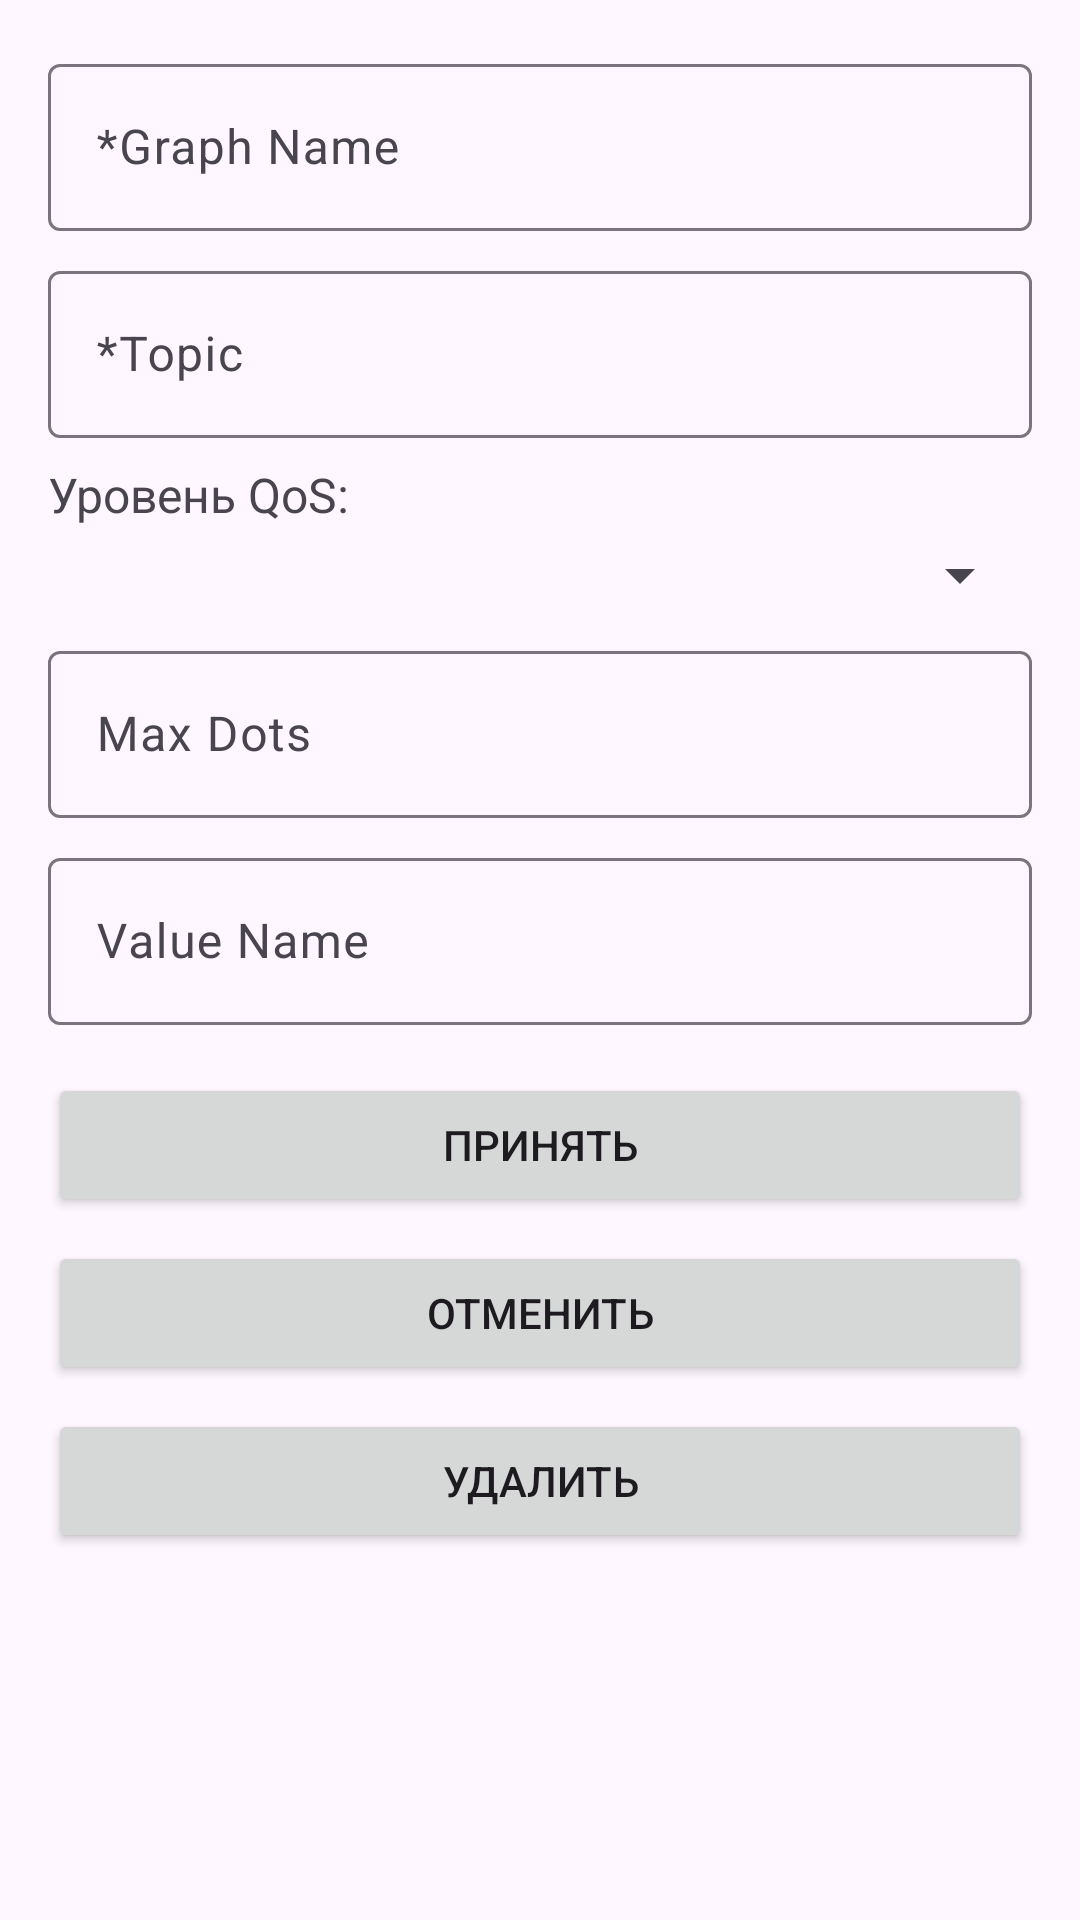

The Android layout XML behind this screen, and the referenced resources:
<!-- AndroidManifest.xml: application theme Theme.MQTTScripter -->
<!-- res/layout/graph_settings.xml -->
<?xml version="1.0" encoding="utf-8"?>
<androidx.constraintlayout.widget.ConstraintLayout
    xmlns:android="http://schemas.android.com/apk/res/android"
    xmlns:app="http://schemas.android.com/apk/res-auto"
    android:layout_width="match_parent"
    android:layout_height="match_parent"
    android:padding="16dp">

    
    <com.google.android.material.textfield.TextInputLayout
        android:id="@+id/layout_graph_name"
        android:layout_width="0dp"
        android:layout_height="wrap_content"
        app:layout_constraintTop_toTopOf="parent"
        app:layout_constraintStart_toStartOf="parent"
        app:layout_constraintEnd_toEndOf="parent">

        <com.google.android.material.textfield.TextInputEditText
            android:id="@+id/edit_graph_name"
            android:layout_width="match_parent"
            android:layout_height="wrap_content"
            android:hint="*Graph Name"
            android:inputType="text" />
    </com.google.android.material.textfield.TextInputLayout>

    
    <com.google.android.material.textfield.TextInputLayout
        android:id="@+id/layout_url"
        android:layout_width="0dp"
        android:layout_height="wrap_content"
        android:layout_marginTop="8dp"
        app:layout_constraintTop_toBottomOf="@id/layout_graph_name"
        app:layout_constraintStart_toStartOf="parent"
        app:layout_constraintEnd_toEndOf="parent">

        <com.google.android.material.textfield.TextInputEditText
            android:id="@+id/edit_url"
            android:layout_width="match_parent"
            android:layout_height="wrap_content"
            android:hint="*Topic"
            android:inputType="textUri" />
    </com.google.android.material.textfield.TextInputLayout>

    
    <TextView
        android:id="@+id/text_view_QoS"
        android:layout_width="wrap_content"
        android:layout_height="wrap_content"
        android:text="Уровень QoS:"
        android:textSize="16sp"
        android:layout_marginTop="8dp"
        app:layout_constraintTop_toBottomOf="@id/layout_url"
        app:layout_constraintStart_toStartOf="parent" />

    
    <Spinner
        android:id="@+id/spinner_QoS"
        android:layout_width="0dp"
        android:layout_height="wrap_content"
        android:layout_marginTop="4dp"
        app:layout_constraintTop_toBottomOf="@id/text_view_QoS"
        app:layout_constraintStart_toStartOf="parent"
        app:layout_constraintEnd_toEndOf="parent" />

    
    <com.google.android.material.textfield.TextInputLayout
        android:id="@+id/layout_max_dots"
        android:layout_width="0dp"
        android:layout_height="wrap_content"
        android:layout_marginTop="8dp"
        app:layout_constraintTop_toBottomOf="@id/spinner_QoS"
        app:layout_constraintStart_toStartOf="parent"
        app:layout_constraintEnd_toEndOf="parent">

        <com.google.android.material.textfield.TextInputEditText
            android:id="@+id/edit_max_dots"
            android:layout_width="match_parent"
            android:layout_height="wrap_content"
            android:hint="Max Dots"
            android:inputType="number" />
    </com.google.android.material.textfield.TextInputLayout>

    
    <com.google.android.material.textfield.TextInputLayout
        android:id="@+id/layout_value_name"
        android:layout_width="0dp"
        android:layout_height="wrap_content"
        android:layout_marginTop="8dp"
        app:layout_constraintTop_toBottomOf="@id/layout_max_dots"
        app:layout_constraintStart_toStartOf="parent"
        app:layout_constraintEnd_toEndOf="parent">

        <com.google.android.material.textfield.TextInputEditText
            android:id="@+id/edit_value_name"
            android:layout_width="match_parent"
            android:layout_height="wrap_content"
            android:hint="Value Name"
            android:inputType="text" />
    </com.google.android.material.textfield.TextInputLayout>

    
    <Button
        android:id="@+id/button_accept"
        android:layout_width="0dp"
        android:layout_height="wrap_content"
        android:text="Принять"
        android:layout_marginTop="16dp"
        app:layout_constraintTop_toBottomOf="@id/layout_value_name"
        app:layout_constraintStart_toStartOf="parent"
        app:layout_constraintEnd_toEndOf="parent" />

    
    <Button
        android:id="@+id/button_cancel"
        android:layout_width="0dp"
        android:layout_height="wrap_content"
        android:text="Отменить"
        android:layout_marginTop="8dp"
        app:layout_constraintTop_toBottomOf="@id/button_accept"
        app:layout_constraintStart_toStartOf="parent"
        app:layout_constraintEnd_toEndOf="parent" />

    
    <Button
        android:id="@+id/button_delete"
        android:layout_width="0dp"
        android:layout_height="wrap_content"
        android:text="Удалить"
        android:layout_marginTop="8dp"
        app:layout_constraintTop_toBottomOf="@id/button_cancel"
        app:layout_constraintStart_toStartOf="parent"
        app:layout_constraintEnd_toEndOf="parent" />

</androidx.constraintlayout.widget.ConstraintLayout>
<!-- resources referenced by this layout -->
<resources>
  <style name="Theme.MQTTScripter" parent="Base.Theme.MQTTScripter" />
  <style name="Base.Theme.MQTTScripter" parent="Theme.Material3.DayNight.NoActionBar">
          
          
      </style>
</resources>
